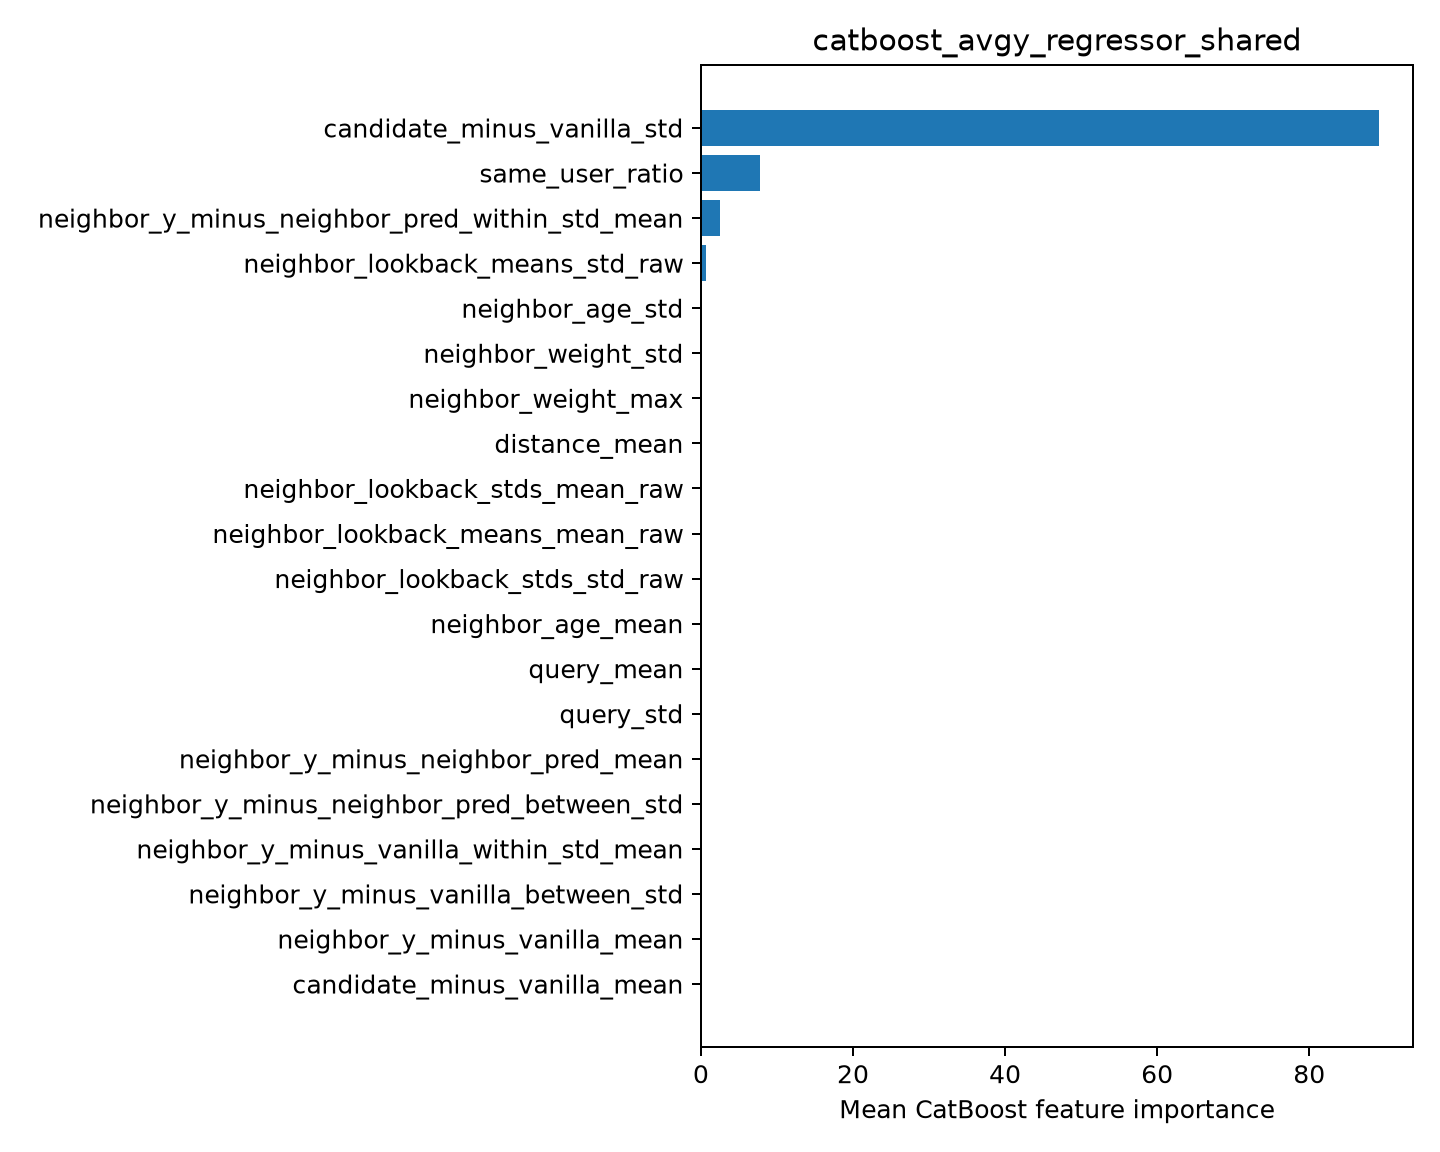

The file beside this chart, header and first rows:
feature, importance
candidate_minus_vanilla_std, 89.18
same_user_ratio, 7.732
neighbor_y_minus_neighbor_pred_within_st…, 2.482
neighbor_lookback_means_std_raw, 0.6016
neighbor_age_std, 0.0
neighbor_weight_std, 0.0
neighbor_weight_max, 0.0
distance_mean, 0.0
neighbor_lookback_stds_mean_raw, 0.0
neighbor_lookback_means_mean_raw, 0.0
neighbor_lookback_stds_std_raw, 0.0
neighbor_age_mean, 0.0
query_mean, 0.0
query_std, 0.0
neighbor_y_minus_neighbor_pred_mean, 0.0
neighbor_y_minus_neighbor_pred_between_s…, 0.0
neighbor_y_minus_vanilla_within_std_mean, 0.0
neighbor_y_minus_vanilla_between_std, 0.0
neighbor_y_minus_vanilla_mean, 0.0
candidate_minus_vanilla_mean, 0.0
